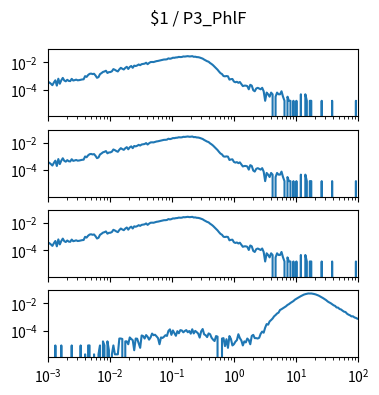

This figure's Python source: (Note: this script raises an exception after producing the figure.)
import matplotlib.pyplot as plt
import numpy as np

num_plots = 4

fig, ax = plt.subplots(num_plots, 1, sharex=True, sharey=True)
fig.set_size_inches(4, 1*num_plots)

fig.suptitle("$1 / P3_PhlF")

for a in ax:
    a.set_xscale('log')
    a.set_yscale('log')
    a.set_xlim(1.000000e-03, 1.000000e+02)

ax[0].plot([1.000000e-03,1.056818e-03,1.116863e-03,1.180321e-03,1.247384e-03,1.318257e-03,1.393157e-03,1.472313e-03,1.555966e-03,1.644372e-03,1.737801e-03,1.836538e-03,1.940886e-03,2.051162e-03,2.167704e-03,2.290868e-03,2.421029e-03,2.558586e-03,2.703958e-03,2.857591e-03,3.019952e-03,3.191538e-03,3.372873e-03,3.564511e-03,3.767038e-03,3.981072e-03,4.207266e-03,4.446313e-03,4.698941e-03,4.965923e-03,5.248075e-03,5.546257e-03,5.861382e-03,6.194411e-03,6.546362e-03,6.918310e-03,7.311391e-03,7.726806e-03,8.165824e-03,8.629785e-03,9.120108e-03,9.638290e-03,1.018591e-02,1.076465e-02,1.137627e-02,1.202264e-02,1.270574e-02,1.342765e-02,1.419058e-02,1.499685e-02,1.584893e-02,1.674943e-02,1.770109e-02,1.870682e-02,1.976970e-02,2.089296e-02,2.208005e-02,2.333458e-02,2.466039e-02,2.606154e-02,2.754229e-02,2.910717e-02,3.076097e-02,3.250873e-02,3.435579e-02,3.630781e-02,3.837072e-02,4.055085e-02,4.285485e-02,4.528976e-02,4.786301e-02,5.058247e-02,5.345644e-02,5.649370e-02,5.970353e-02,6.309573e-02,6.668068e-02,7.046931e-02,7.447320e-02,7.870458e-02,8.317638e-02,8.790225e-02,9.289664e-02,9.817479e-02,1.037528e-01,1.096478e-01,1.158777e-01,1.224616e-01,1.294196e-01,1.367729e-01,1.445440e-01,1.527566e-01,1.614359e-01,1.706082e-01,1.803018e-01,1.905461e-01,2.013724e-01,2.128139e-01,2.249055e-01,2.376840e-01,2.511886e-01,2.654606e-01,2.805434e-01,2.964831e-01,3.133286e-01,3.311311e-01,3.499452e-01,3.698282e-01,3.908409e-01,4.130475e-01,4.365158e-01,4.613176e-01,4.875285e-01,5.152286e-01,5.445027e-01,5.754399e-01,6.081350e-01,6.426877e-01,6.792036e-01,7.177943e-01,7.585776e-01,8.016781e-01,8.472274e-01,8.953648e-01,9.462372e-01,1.000000e+00,1.056818e+00,1.116863e+00,1.180321e+00,1.247384e+00,1.318257e+00,1.393157e+00,1.472313e+00,1.555966e+00,1.644372e+00,1.737801e+00,1.836538e+00,1.940886e+00,2.051162e+00,2.167704e+00,2.290868e+00,2.421029e+00,2.558586e+00,2.703958e+00,2.857591e+00,3.019952e+00,3.191538e+00,3.372873e+00,3.564511e+00,3.767038e+00,3.981072e+00,4.207266e+00,4.446313e+00,4.698941e+00,4.965923e+00,5.248075e+00,5.546257e+00,5.861382e+00,6.194411e+00,6.546362e+00,6.918310e+00,7.311391e+00,7.726806e+00,8.165824e+00,8.629785e+00,9.120108e+00,9.638290e+00,1.018591e+01,1.076465e+01,1.137627e+01,1.202264e+01,1.270574e+01,1.342765e+01,1.419058e+01,1.499685e+01,1.584893e+01,1.674943e+01,1.770109e+01,1.870682e+01,1.976970e+01,2.089296e+01,2.208005e+01,2.333458e+01,2.466039e+01,2.606154e+01,2.754229e+01,2.910717e+01,3.076097e+01,3.250873e+01,3.435579e+01,3.630781e+01,3.837072e+01,4.055085e+01,4.285485e+01,4.528976e+01,4.786301e+01,5.058247e+01,5.345644e+01,5.649370e+01,5.970353e+01,6.309573e+01,6.668068e+01,7.046931e+01,7.447320e+01,7.870458e+01,8.317638e+01,8.790225e+01,9.289664e+01,9.817479e+01,1.037528e+02,1.096478e+02,1.158777e+02,1.224616e+02,1.294196e+02,1.367729e+02,1.445440e+02,1.527566e+02,1.614359e+02,1.706082e+02,1.803018e+02,1.905461e+02,2.013724e+02,2.128139e+02,2.249055e+02,2.376840e+02,2.511886e+02,2.654606e+02,2.805434e+02,2.964831e+02,3.133286e+02,3.311311e+02,3.499452e+02,3.698282e+02,3.908409e+02,4.130475e+02,4.365158e+02,4.613176e+02,4.875285e+02,5.152286e+02,5.445027e+02,5.754399e+02,6.081350e+02,6.426877e+02,6.792036e+02,7.177943e+02,7.585776e+02,8.016781e+02,8.472274e+02,8.953648e+02,9.462372e+02,], [3.699484e-04,3.255546e-04,2.663628e-04,2.071711e-04,3.255546e-04,4.735339e-04,1.923731e-04,6.215132e-04,2.663628e-04,4.735339e-04,7.103008e-04,4.587360e-04,3.995442e-04,5.179277e-04,4.291401e-04,4.143422e-04,6.067153e-04,4.587360e-04,4.883318e-04,5.327256e-04,4.735339e-04,4.883318e-04,5.179277e-04,5.475236e-04,5.623215e-04,9.618657e-04,8.434822e-04,1.154239e-03,1.405804e-03,1.479793e-03,1.361410e-03,1.435400e-03,1.065451e-03,7.250988e-04,8.138864e-04,1.346612e-03,1.598177e-03,1.953327e-03,2.116105e-03,2.397265e-03,1.642571e-03,1.894136e-03,1.923731e-03,2.175296e-03,3.151960e-03,2.811607e-03,2.397265e-03,2.130903e-03,3.018779e-03,3.921453e-03,3.344333e-03,2.959587e-03,3.877059e-03,4.661349e-03,3.240748e-03,4.528168e-03,5.356852e-03,3.921453e-03,5.682407e-03,5.312458e-03,5.859982e-03,6.895837e-03,6.141143e-03,7.295382e-03,7.680128e-03,7.946491e-03,9.293103e-03,7.265786e-03,8.923154e-03,1.040295e-02,1.058052e-02,1.043254e-02,1.137961e-02,1.220830e-02,1.263744e-02,1.340693e-02,1.420602e-02,1.530106e-02,1.604096e-02,1.612975e-02,1.666247e-02,1.945928e-02,1.820146e-02,1.932610e-02,2.166418e-02,2.139781e-02,2.272963e-02,2.312917e-02,2.496412e-02,2.426861e-02,2.460896e-02,2.687305e-02,2.638472e-02,2.740577e-02,2.838244e-02,2.697663e-02,2.725779e-02,2.835284e-02,2.537846e-02,2.583719e-02,2.407624e-02,2.380988e-02,2.240407e-02,2.025837e-02,1.866020e-02,1.581899e-02,1.376208e-02,1.203072e-02,1.099487e-02,8.819569e-03,7.472957e-03,6.081951e-03,4.720541e-03,3.729079e-03,2.856001e-03,2.086509e-03,1.583379e-03,1.361410e-03,9.766637e-04,9.322699e-04,9.766637e-04,9.322699e-04,5.327256e-04,5.771194e-04,5.919174e-04,3.847463e-04,3.403525e-04,3.699484e-04,3.107566e-04,3.551504e-04,2.515649e-04,1.775752e-04,1.923731e-04,1.923731e-04,1.775752e-04,1.035855e-04,2.219690e-04,1.923731e-04,8.878761e-05,7.398967e-05,1.183835e-04,1.331814e-04,1.183835e-04,1.035855e-04,1.331814e-04,7.398967e-05,1.479793e-05,5.919174e-05,4.439380e-05,2.959587e-05,5.919174e-05,4.439380e-05,0.000000e+00,2.959587e-05,5.919174e-05,4.439380e-05,4.439380e-05,7.398967e-05,2.959587e-05,1.479793e-05,0.000000e+00,2.959587e-05,1.479793e-05,1.479793e-05,0.000000e+00,1.479793e-05,0.000000e+00,1.479793e-05,0.000000e+00,0.000000e+00,4.439380e-05,0.000000e+00,0.000000e+00,4.439380e-05,1.479793e-05,0.000000e+00,1.479793e-05,1.479793e-05,0.000000e+00,0.000000e+00,0.000000e+00,0.000000e+00,0.000000e+00,0.000000e+00,1.479793e-05,0.000000e+00,0.000000e+00,0.000000e+00,0.000000e+00,0.000000e+00,0.000000e+00,1.479793e-05,0.000000e+00,0.000000e+00,0.000000e+00,0.000000e+00,0.000000e+00,0.000000e+00,0.000000e+00,0.000000e+00,0.000000e+00,0.000000e+00,0.000000e+00,0.000000e+00,0.000000e+00,0.000000e+00,0.000000e+00,1.479793e-05,0.000000e+00,0.000000e+00,0.000000e+00,0.000000e+00,0.000000e+00,0.000000e+00,0.000000e+00,0.000000e+00,0.000000e+00,0.000000e+00,0.000000e+00,0.000000e+00,0.000000e+00,0.000000e+00,0.000000e+00,0.000000e+00,0.000000e+00,0.000000e+00,0.000000e+00,0.000000e+00,0.000000e+00,0.000000e+00,0.000000e+00,0.000000e+00,0.000000e+00,0.000000e+00,0.000000e+00,0.000000e+00,0.000000e+00,0.000000e+00,0.000000e+00,0.000000e+00,0.000000e+00,0.000000e+00,0.000000e+00,0.000000e+00,0.000000e+00,0.000000e+00,0.000000e+00,0.000000e+00,0.000000e+00,0.000000e+00,])
ax[1].plot([1.000000e-03,1.056818e-03,1.116863e-03,1.180321e-03,1.247384e-03,1.318257e-03,1.393157e-03,1.472313e-03,1.555966e-03,1.644372e-03,1.737801e-03,1.836538e-03,1.940886e-03,2.051162e-03,2.167704e-03,2.290868e-03,2.421029e-03,2.558586e-03,2.703958e-03,2.857591e-03,3.019952e-03,3.191538e-03,3.372873e-03,3.564511e-03,3.767038e-03,3.981072e-03,4.207266e-03,4.446313e-03,4.698941e-03,4.965923e-03,5.248075e-03,5.546257e-03,5.861382e-03,6.194411e-03,6.546362e-03,6.918310e-03,7.311391e-03,7.726806e-03,8.165824e-03,8.629785e-03,9.120108e-03,9.638290e-03,1.018591e-02,1.076465e-02,1.137627e-02,1.202264e-02,1.270574e-02,1.342765e-02,1.419058e-02,1.499685e-02,1.584893e-02,1.674943e-02,1.770109e-02,1.870682e-02,1.976970e-02,2.089296e-02,2.208005e-02,2.333458e-02,2.466039e-02,2.606154e-02,2.754229e-02,2.910717e-02,3.076097e-02,3.250873e-02,3.435579e-02,3.630781e-02,3.837072e-02,4.055085e-02,4.285485e-02,4.528976e-02,4.786301e-02,5.058247e-02,5.345644e-02,5.649370e-02,5.970353e-02,6.309573e-02,6.668068e-02,7.046931e-02,7.447320e-02,7.870458e-02,8.317638e-02,8.790225e-02,9.289664e-02,9.817479e-02,1.037528e-01,1.096478e-01,1.158777e-01,1.224616e-01,1.294196e-01,1.367729e-01,1.445440e-01,1.527566e-01,1.614359e-01,1.706082e-01,1.803018e-01,1.905461e-01,2.013724e-01,2.128139e-01,2.249055e-01,2.376840e-01,2.511886e-01,2.654606e-01,2.805434e-01,2.964831e-01,3.133286e-01,3.311311e-01,3.499452e-01,3.698282e-01,3.908409e-01,4.130475e-01,4.365158e-01,4.613176e-01,4.875285e-01,5.152286e-01,5.445027e-01,5.754399e-01,6.081350e-01,6.426877e-01,6.792036e-01,7.177943e-01,7.585776e-01,8.016781e-01,8.472274e-01,8.953648e-01,9.462372e-01,1.000000e+00,1.056818e+00,1.116863e+00,1.180321e+00,1.247384e+00,1.318257e+00,1.393157e+00,1.472313e+00,1.555966e+00,1.644372e+00,1.737801e+00,1.836538e+00,1.940886e+00,2.051162e+00,2.167704e+00,2.290868e+00,2.421029e+00,2.558586e+00,2.703958e+00,2.857591e+00,3.019952e+00,3.191538e+00,3.372873e+00,3.564511e+00,3.767038e+00,3.981072e+00,4.207266e+00,4.446313e+00,4.698941e+00,4.965923e+00,5.248075e+00,5.546257e+00,5.861382e+00,6.194411e+00,6.546362e+00,6.918310e+00,7.311391e+00,7.726806e+00,8.165824e+00,8.629785e+00,9.120108e+00,9.638290e+00,1.018591e+01,1.076465e+01,1.137627e+01,1.202264e+01,1.270574e+01,1.342765e+01,1.419058e+01,1.499685e+01,1.584893e+01,1.674943e+01,1.770109e+01,1.870682e+01,1.976970e+01,2.089296e+01,2.208005e+01,2.333458e+01,2.466039e+01,2.606154e+01,2.754229e+01,2.910717e+01,3.076097e+01,3.250873e+01,3.435579e+01,3.630781e+01,3.837072e+01,4.055085e+01,4.285485e+01,4.528976e+01,4.786301e+01,5.058247e+01,5.345644e+01,5.649370e+01,5.970353e+01,6.309573e+01,6.668068e+01,7.046931e+01,7.447320e+01,7.870458e+01,8.317638e+01,8.790225e+01,9.289664e+01,9.817479e+01,1.037528e+02,1.096478e+02,1.158777e+02,1.224616e+02,1.294196e+02,1.367729e+02,1.445440e+02,1.527566e+02,1.614359e+02,1.706082e+02,1.803018e+02,1.905461e+02,2.013724e+02,2.128139e+02,2.249055e+02,2.376840e+02,2.511886e+02,2.654606e+02,2.805434e+02,2.964831e+02,3.133286e+02,3.311311e+02,3.499452e+02,3.698282e+02,3.908409e+02,4.130475e+02,4.365158e+02,4.613176e+02,4.875285e+02,5.152286e+02,5.445027e+02,5.754399e+02,6.081350e+02,6.426877e+02,6.792036e+02,7.177943e+02,7.585776e+02,8.016781e+02,8.472274e+02,8.953648e+02,9.462372e+02,], [3.699484e-04,3.255546e-04,2.663628e-04,2.071711e-04,3.255546e-04,4.735339e-04,1.923731e-04,6.215132e-04,2.663628e-04,4.735339e-04,7.103008e-04,4.587360e-04,3.995442e-04,5.179277e-04,4.291401e-04,4.143422e-04,6.067153e-04,4.587360e-04,4.883318e-04,5.327256e-04,4.735339e-04,4.883318e-04,5.179277e-04,5.475236e-04,5.623215e-04,9.618657e-04,8.434822e-04,1.154239e-03,1.405804e-03,1.479793e-03,1.361410e-03,1.435400e-03,1.065451e-03,7.250988e-04,8.138864e-04,1.346612e-03,1.598177e-03,1.953327e-03,2.116105e-03,2.397265e-03,1.642571e-03,1.894136e-03,1.923731e-03,2.175296e-03,3.151960e-03,2.811607e-03,2.397265e-03,2.130903e-03,3.018779e-03,3.921453e-03,3.344333e-03,2.959587e-03,3.877059e-03,4.661349e-03,3.240748e-03,4.528168e-03,5.356852e-03,3.921453e-03,5.682407e-03,5.312458e-03,5.859982e-03,6.895837e-03,6.141143e-03,7.295382e-03,7.680128e-03,7.946491e-03,9.293103e-03,7.265786e-03,8.923154e-03,1.040295e-02,1.058052e-02,1.043254e-02,1.137961e-02,1.220830e-02,1.263744e-02,1.340693e-02,1.420602e-02,1.530106e-02,1.604096e-02,1.612975e-02,1.666247e-02,1.945928e-02,1.820146e-02,1.932610e-02,2.166418e-02,2.139781e-02,2.272963e-02,2.312917e-02,2.496412e-02,2.426861e-02,2.460896e-02,2.687305e-02,2.638472e-02,2.740577e-02,2.838244e-02,2.697663e-02,2.725779e-02,2.835284e-02,2.537846e-02,2.583719e-02,2.407624e-02,2.380988e-02,2.240407e-02,2.025837e-02,1.866020e-02,1.581899e-02,1.376208e-02,1.203072e-02,1.099487e-02,8.819569e-03,7.472957e-03,6.081951e-03,4.720541e-03,3.729079e-03,2.856001e-03,2.086509e-03,1.583379e-03,1.361410e-03,9.766637e-04,9.322699e-04,9.766637e-04,9.322699e-04,5.327256e-04,5.771194e-04,5.919174e-04,3.847463e-04,3.403525e-04,3.699484e-04,3.107566e-04,3.551504e-04,2.515649e-04,1.775752e-04,1.923731e-04,1.923731e-04,1.775752e-04,1.035855e-04,2.219690e-04,1.923731e-04,8.878761e-05,7.398967e-05,1.183835e-04,1.331814e-04,1.183835e-04,1.035855e-04,1.331814e-04,7.398967e-05,1.479793e-05,5.919174e-05,4.439380e-05,2.959587e-05,5.919174e-05,4.439380e-05,0.000000e+00,2.959587e-05,5.919174e-05,4.439380e-05,4.439380e-05,7.398967e-05,2.959587e-05,1.479793e-05,0.000000e+00,2.959587e-05,1.479793e-05,1.479793e-05,0.000000e+00,1.479793e-05,0.000000e+00,1.479793e-05,0.000000e+00,0.000000e+00,4.439380e-05,0.000000e+00,0.000000e+00,4.439380e-05,1.479793e-05,0.000000e+00,1.479793e-05,1.479793e-05,0.000000e+00,0.000000e+00,0.000000e+00,0.000000e+00,0.000000e+00,0.000000e+00,1.479793e-05,0.000000e+00,0.000000e+00,0.000000e+00,0.000000e+00,0.000000e+00,0.000000e+00,1.479793e-05,0.000000e+00,0.000000e+00,0.000000e+00,0.000000e+00,0.000000e+00,0.000000e+00,0.000000e+00,0.000000e+00,0.000000e+00,0.000000e+00,0.000000e+00,0.000000e+00,0.000000e+00,0.000000e+00,0.000000e+00,1.479793e-05,0.000000e+00,0.000000e+00,0.000000e+00,0.000000e+00,0.000000e+00,0.000000e+00,0.000000e+00,0.000000e+00,0.000000e+00,0.000000e+00,0.000000e+00,0.000000e+00,0.000000e+00,0.000000e+00,0.000000e+00,0.000000e+00,0.000000e+00,0.000000e+00,0.000000e+00,0.000000e+00,0.000000e+00,0.000000e+00,0.000000e+00,0.000000e+00,0.000000e+00,0.000000e+00,0.000000e+00,0.000000e+00,0.000000e+00,0.000000e+00,0.000000e+00,0.000000e+00,0.000000e+00,0.000000e+00,0.000000e+00,0.000000e+00,0.000000e+00,0.000000e+00,0.000000e+00,0.000000e+00,0.000000e+00,0.000000e+00,])
ax[2].plot([1.000000e-03,1.056818e-03,1.116863e-03,1.180321e-03,1.247384e-03,1.318257e-03,1.393157e-03,1.472313e-03,1.555966e-03,1.644372e-03,1.737801e-03,1.836538e-03,1.940886e-03,2.051162e-03,2.167704e-03,2.290868e-03,2.421029e-03,2.558586e-03,2.703958e-03,2.857591e-03,3.019952e-03,3.191538e-03,3.372873e-03,3.564511e-03,3.767038e-03,3.981072e-03,4.207266e-03,4.446313e-03,4.698941e-03,4.965923e-03,5.248075e-03,5.546257e-03,5.861382e-03,6.194411e-03,6.546362e-03,6.918310e-03,7.311391e-03,7.726806e-03,8.165824e-03,8.629785e-03,9.120108e-03,9.638290e-03,1.018591e-02,1.076465e-02,1.137627e-02,1.202264e-02,1.270574e-02,1.342765e-02,1.419058e-02,1.499685e-02,1.584893e-02,1.674943e-02,1.770109e-02,1.870682e-02,1.976970e-02,2.089296e-02,2.208005e-02,2.333458e-02,2.466039e-02,2.606154e-02,2.754229e-02,2.910717e-02,3.076097e-02,3.250873e-02,3.435579e-02,3.630781e-02,3.837072e-02,4.055085e-02,4.285485e-02,4.528976e-02,4.786301e-02,5.058247e-02,5.345644e-02,5.649370e-02,5.970353e-02,6.309573e-02,6.668068e-02,7.046931e-02,7.447320e-02,7.870458e-02,8.317638e-02,8.790225e-02,9.289664e-02,9.817479e-02,1.037528e-01,1.096478e-01,1.158777e-01,1.224616e-01,1.294196e-01,1.367729e-01,1.445440e-01,1.527566e-01,1.614359e-01,1.706082e-01,1.803018e-01,1.905461e-01,2.013724e-01,2.128139e-01,2.249055e-01,2.376840e-01,2.511886e-01,2.654606e-01,2.805434e-01,2.964831e-01,3.133286e-01,3.311311e-01,3.499452e-01,3.698282e-01,3.908409e-01,4.130475e-01,4.365158e-01,4.613176e-01,4.875285e-01,5.152286e-01,5.445027e-01,5.754399e-01,6.081350e-01,6.426877e-01,6.792036e-01,7.177943e-01,7.585776e-01,8.016781e-01,8.472274e-01,8.953648e-01,9.462372e-01,1.000000e+00,1.056818e+00,1.116863e+00,1.180321e+00,1.247384e+00,1.318257e+00,1.393157e+00,1.472313e+00,1.555966e+00,1.644372e+00,1.737801e+00,1.836538e+00,1.940886e+00,2.051162e+00,2.167704e+00,2.290868e+00,2.421029e+00,2.558586e+00,2.703958e+00,2.857591e+00,3.019952e+00,3.191538e+00,3.372873e+00,3.564511e+00,3.767038e+00,3.981072e+00,4.207266e+00,4.446313e+00,4.698941e+00,4.965923e+00,5.248075e+00,5.546257e+00,5.861382e+00,6.194411e+00,6.546362e+00,6.918310e+00,7.311391e+00,7.726806e+00,8.165824e+00,8.629785e+00,9.120108e+00,9.638290e+00,1.018591e+01,1.076465e+01,1.137627e+01,1.202264e+01,1.270574e+01,1.342765e+01,1.419058e+01,1.499685e+01,1.584893e+01,1.674943e+01,1.770109e+01,1.870682e+01,1.976970e+01,2.089296e+01,2.208005e+01,2.333458e+01,2.466039e+01,2.606154e+01,2.754229e+01,2.910717e+01,3.076097e+01,3.250873e+01,3.435579e+01,3.630781e+01,3.837072e+01,4.055085e+01,4.285485e+01,4.528976e+01,4.786301e+01,5.058247e+01,5.345644e+01,5.649370e+01,5.970353e+01,6.309573e+01,6.668068e+01,7.046931e+01,7.447320e+01,7.870458e+01,8.317638e+01,8.790225e+01,9.289664e+01,9.817479e+01,1.037528e+02,1.096478e+02,1.158777e+02,1.224616e+02,1.294196e+02,1.367729e+02,1.445440e+02,1.527566e+02,1.614359e+02,1.706082e+02,1.803018e+02,1.905461e+02,2.013724e+02,2.128139e+02,2.249055e+02,2.376840e+02,2.511886e+02,2.654606e+02,2.805434e+02,2.964831e+02,3.133286e+02,3.311311e+02,3.499452e+02,3.698282e+02,3.908409e+02,4.130475e+02,4.365158e+02,4.613176e+02,4.875285e+02,5.152286e+02,5.445027e+02,5.754399e+02,6.081350e+02,6.426877e+02,6.792036e+02,7.177943e+02,7.585776e+02,8.016781e+02,8.472274e+02,8.953648e+02,9.462372e+02,], [3.699484e-04,3.255546e-04,2.663628e-04,2.071711e-04,3.255546e-04,4.735339e-04,1.923731e-04,6.215132e-04,2.663628e-04,4.735339e-04,7.103008e-04,4.587360e-04,3.995442e-04,5.179277e-04,4.291401e-04,4.143422e-04,6.067153e-04,4.587360e-04,4.883318e-04,5.327256e-04,4.735339e-04,4.883318e-04,5.179277e-04,5.475236e-04,5.623215e-04,9.618657e-04,8.434822e-04,1.154239e-03,1.405804e-03,1.479793e-03,1.361410e-03,1.435400e-03,1.065451e-03,7.250988e-04,8.138864e-04,1.346612e-03,1.598177e-03,1.953327e-03,2.116105e-03,2.397265e-03,1.642571e-03,1.894136e-03,1.923731e-03,2.175296e-03,3.151960e-03,2.811607e-03,2.397265e-03,2.130903e-03,3.018779e-03,3.921453e-03,3.344333e-03,2.959587e-03,3.877059e-03,4.661349e-03,3.240748e-03,4.528168e-03,5.356852e-03,3.921453e-03,5.682407e-03,5.312458e-03,5.859982e-03,6.895837e-03,6.141143e-03,7.295382e-03,7.680128e-03,7.946491e-03,9.293103e-03,7.265786e-03,8.923154e-03,1.040295e-02,1.058052e-02,1.043254e-02,1.137961e-02,1.220830e-02,1.263744e-02,1.340693e-02,1.420602e-02,1.530106e-02,1.604096e-02,1.612975e-02,1.666247e-02,1.945928e-02,1.820146e-02,1.932610e-02,2.166418e-02,2.139781e-02,2.272963e-02,2.312917e-02,2.496412e-02,2.426861e-02,2.460896e-02,2.687305e-02,2.638472e-02,2.740577e-02,2.838244e-02,2.697663e-02,2.725779e-02,2.835284e-02,2.537846e-02,2.583719e-02,2.407624e-02,2.380988e-02,2.240407e-02,2.025837e-02,1.866020e-02,1.581899e-02,1.376208e-02,1.203072e-02,1.099487e-02,8.819569e-03,7.472957e-03,6.081951e-03,4.720541e-03,3.729079e-03,2.856001e-03,2.086509e-03,1.583379e-03,1.361410e-03,9.766637e-04,9.322699e-04,9.766637e-04,9.322699e-04,5.327256e-04,5.771194e-04,5.919174e-04,3.847463e-04,3.403525e-04,3.699484e-04,3.107566e-04,3.551504e-04,2.515649e-04,1.775752e-04,1.923731e-04,1.923731e-04,1.775752e-04,1.035855e-04,2.219690e-04,1.923731e-04,8.878761e-05,7.398967e-05,1.183835e-04,1.331814e-04,1.183835e-04,1.035855e-04,1.331814e-04,7.398967e-05,1.479793e-05,5.919174e-05,4.439380e-05,2.959587e-05,5.919174e-05,4.439380e-05,0.000000e+00,2.959587e-05,5.919174e-05,4.439380e-05,4.439380e-05,7.398967e-05,2.959587e-05,1.479793e-05,0.000000e+00,2.959587e-05,1.479793e-05,1.479793e-05,0.000000e+00,1.479793e-05,0.000000e+00,1.479793e-05,0.000000e+00,0.000000e+00,4.439380e-05,0.000000e+00,0.000000e+00,4.439380e-05,1.479793e-05,0.000000e+00,1.479793e-05,1.479793e-05,0.000000e+00,0.000000e+00,0.000000e+00,0.000000e+00,0.000000e+00,0.000000e+00,1.479793e-05,0.000000e+00,0.000000e+00,0.000000e+00,0.000000e+00,0.000000e+00,0.000000e+00,1.479793e-05,0.000000e+00,0.000000e+00,0.000000e+00,0.000000e+00,0.000000e+00,0.000000e+00,0.000000e+00,0.000000e+00,0.000000e+00,0.000000e+00,0.000000e+00,0.000000e+00,0.000000e+00,0.000000e+00,0.000000e+00,1.479793e-05,0.000000e+00,0.000000e+00,0.000000e+00,0.000000e+00,0.000000e+00,0.000000e+00,0.000000e+00,0.000000e+00,0.000000e+00,0.000000e+00,0.000000e+00,0.000000e+00,0.000000e+00,0.000000e+00,0.000000e+00,0.000000e+00,0.000000e+00,0.000000e+00,0.000000e+00,0.000000e+00,0.000000e+00,0.000000e+00,0.000000e+00,0.000000e+00,0.000000e+00,0.000000e+00,0.000000e+00,0.000000e+00,0.000000e+00,0.000000e+00,0.000000e+00,0.000000e+00,0.000000e+00,0.000000e+00,0.000000e+00,0.000000e+00,0.000000e+00,0.000000e+00,0.000000e+00,0.000000e+00,0.000000e+00,0.000000e+00,])
ax[3].plot([1.000000e-03,1.056818e-03,1.116863e-03,1.180321e-03,1.247384e-03,1.318257e-03,1.393157e-03,1.472313e-03,1.555966e-03,1.644372e-03,1.737801e-03,1.836538e-03,1.940886e-03,2.051162e-03,2.167704e-03,2.290868e-03,2.421029e-03,2.558586e-03,2.703958e-03,2.857591e-03,3.019952e-03,3.191538e-03,3.372873e-03,3.564511e-03,3.767038e-03,3.981072e-03,4.207266e-03,4.446313e-03,4.698941e-03,4.965923e-03,5.248075e-03,5.546257e-03,5.861382e-03,6.194411e-03,6.546362e-03,6.918310e-03,7.311391e-03,7.726806e-03,8.165824e-03,8.629785e-03,9.120108e-03,9.638290e-03,1.018591e-02,1.076465e-02,1.137627e-02,1.202264e-02,1.270574e-02,1.342765e-02,1.419058e-02,1.499685e-02,1.584893e-02,1.674943e-02,1.770109e-02,1.870682e-02,1.976970e-02,2.089296e-02,2.208005e-02,2.333458e-02,2.466039e-02,2.606154e-02,2.754229e-02,2.910717e-02,3.076097e-02,3.250873e-02,3.435579e-02,3.630781e-02,3.837072e-02,4.055085e-02,4.285485e-02,4.528976e-02,4.786301e-02,5.058247e-02,5.345644e-02,5.649370e-02,5.970353e-02,6.309573e-02,6.668068e-02,7.046931e-02,7.447320e-02,7.870458e-02,8.317638e-02,8.790225e-02,9.289664e-02,9.817479e-02,1.037528e-01,1.096478e-01,1.158777e-01,1.224616e-01,1.294196e-01,1.367729e-01,1.445440e-01,1.527566e-01,1.614359e-01,1.706082e-01,1.803018e-01,1.905461e-01,2.013724e-01,2.128139e-01,2.249055e-01,2.376840e-01,2.511886e-01,2.654606e-01,2.805434e-01,2.964831e-01,3.133286e-01,3.311311e-01,3.499452e-01,3.698282e-01,3.908409e-01,4.130475e-01,4.365158e-01,4.613176e-01,4.875285e-01,5.152286e-01,5.445027e-01,5.754399e-01,6.081350e-01,6.426877e-01,6.792036e-01,7.177943e-01,7.585776e-01,8.016781e-01,8.472274e-01,8.953648e-01,9.462372e-01,1.000000e+00,1.056818e+00,1.116863e+00,1.180321e+00,1.247384e+00,1.318257e+00,1.393157e+00,1.472313e+00,1.555966e+00,1.644372e+00,1.737801e+00,1.836538e+00,1.940886e+00,2.051162e+00,2.167704e+00,2.290868e+00,2.421029e+00,2.558586e+00,2.703958e+00,2.857591e+00,3.019952e+00,3.191538e+00,3.372873e+00,3.564511e+00,3.767038e+00,3.981072e+00,4.207266e+00,4.446313e+00,4.698941e+00,4.965923e+00,5.248075e+00,5.546257e+00,5.861382e+00,6.194411e+00,6.546362e+00,6.918310e+00,7.311391e+00,7.726806e+00,8.165824e+00,8.629785e+00,9.120108e+00,9.638290e+00,1.018591e+01,1.076465e+01,1.137627e+01,1.202264e+01,1.270574e+01,1.342765e+01,1.419058e+01,1.499685e+01,1.584893e+01,1.674943e+01,1.770109e+01,1.870682e+01,1.976970e+01,2.089296e+01,2.208005e+01,2.333458e+01,2.466039e+01,2.606154e+01,2.754229e+01,2.910717e+01,3.076097e+01,3.250873e+01,3.435579e+01,3.630781e+01,3.837072e+01,4.055085e+01,4.285485e+01,4.528976e+01,4.786301e+01,5.058247e+01,5.345644e+01,5.649370e+01,5.970353e+01,6.309573e+01,6.668068e+01,7.046931e+01,7.447320e+01,7.870458e+01,8.317638e+01,8.790225e+01,9.289664e+01,9.817479e+01,1.037528e+02,1.096478e+02,1.158777e+02,1.224616e+02,1.294196e+02,1.367729e+02,1.445440e+02,1.527566e+02,1.614359e+02,1.706082e+02,1.803018e+02,1.905461e+02,2.013724e+02,2.128139e+02,2.249055e+02,2.376840e+02,2.511886e+02,2.654606e+02,2.805434e+02,2.964831e+02,3.133286e+02,3.311311e+02,3.499452e+02,3.698282e+02,3.908409e+02,4.130475e+02,4.365158e+02,4.613176e+02,4.875285e+02,5.152286e+02,5.445027e+02,5.754399e+02,6.081350e+02,6.426877e+02,6.792036e+02,7.177943e+02,7.585776e+02,8.016781e+02,8.472274e+02,8.953648e+02,9.462372e+02,], [0.000000e+00,0.000000e+00,0.000000e+00,0.000000e+00,0.000000e+00,8.028668e-06,0.000000e+00,0.000000e+00,0.000000e+00,8.028668e-06,0.000000e+00,0.000000e+00,0.000000e+00,0.000000e+00,0.000000e+00,0.000000e+00,8.028668e-06,0.000000e+00,0.000000e+00,0.000000e+00,0.000000e+00,0.000000e+00,8.028668e-06,0.000000e+00,0.000000e+00,1.781438e-06,0.000000e+00,8.028668e-06,8.028668e-06,0.000000e+00,0.000000e+00,1.781438e-06,0.000000e+00,0.000000e+00,1.781438e-06,8.028668e-06,0.000000e+00,1.605734e-05,8.028668e-06,0.000000e+00,1.605734e-05,3.562876e-06,0.000000e+00,1.781438e-06,8.028668e-06,1.781438e-06,1.781438e-06,1.781438e-06,2.586744e-05,2.586744e-05,2.408600e-05,0.000000e+00,1.605734e-05,1.605734e-05,9.810106e-06,3.121176e-05,2.408600e-05,1.962021e-05,3.562876e-06,2.586744e-05,2.496453e-05,1.159154e-05,5.344314e-06,4.370621e-05,3.924042e-05,2.586744e-05,4.636618e-05,3.477463e-05,2.140165e-05,3.121176e-05,5.976355e-05,4.548765e-05,4.905053e-05,3.745898e-05,2.764888e-05,9.810106e-06,3.121176e-05,2.852740e-05,3.477463e-05,4.548765e-05,4.011895e-05,9.453818e-05,1.221871e-04,4.814761e-05,1.016883e-04,6.332643e-05,4.102186e-05,9.007239e-05,6.332643e-05,1.070326e-04,1.007854e-04,7.401505e-05,9.275674e-05,1.079112e-04,7.491797e-05,9.275674e-05,5.886063e-05,1.239685e-04,6.152059e-05,9.453818e-05,7.669941e-05,5.973916e-05,3.030884e-05,8.741243e-05,1.293372e-04,5.261340e-05,4.548765e-05,3.299319e-05,6.154499e-05,5.351632e-05,2.943032e-05,2.140165e-05,1.693586e-05,3.924042e-05,3.567755e-05,0.000000e+00,0.000000e+00,2.586744e-05,2.764888e-05,7.125752e-06,2.318309e-05,5.344314e-06,3.924042e-05,2.408600e-05,8.028668e-06,9.810106e-06,1.515442e-05,1.962021e-05,5.351632e-05,2.764888e-05,1.871730e-05,8.028668e-06,1.605734e-05,1.337298e-05,2.586744e-05,1.962021e-05,9.810106e-06,4.014334e-05,4.817201e-05,2.764888e-05,2.764888e-05,2.586744e-05,2.943032e-05,5.798211e-05,8.384955e-05,6.957365e-05,1.623548e-04,2.988421e-04,2.702903e-04,4.692256e-04,5.914370e-04,7.653834e-04,1.105272e-03,1.376465e-03,1.786806e-03,2.078522e-03,3.247120e-03,3.725277e-03,4.383604e-03,5.135590e-03,6.067720e-03,7.612714e-03,8.769648e-03,1.069001e-02,1.255237e-02,1.475186e-02,1.861921e-02,2.195138e-02,2.532676e-02,2.957556e-02,3.388567e-02,3.857028e-02,4.371927e-02,4.749292e-02,5.039354e-02,5.325191e-02,5.265142e-02,5.307484e-02,5.072135e-02,4.836370e-02,4.503888e-02,4.106488e-02,3.689303e-02,3.215384e-02,2.847342e-02,2.392995e-02,2.040639e-02,1.716090e-02,1.379789e-02,1.179433e-02,1.034830e-02,8.576302e-03,7.212112e-03,6.463298e-03,4.986218e-03,4.846656e-03,3.839632e-03,3.534859e-03,2.899863e-03,2.438861e-03,2.296297e-03,1.739683e-03,1.477617e-03,1.326024e-03,1.097683e-03,1.116449e-03,9.202465e-04,8.498431e-04,7.401261e-04,7.098661e-04,6.715042e-04,4.913350e-04,4.066313e-04,4.217858e-04,3.647310e-04,2.461068e-04,2.416410e-04,1.488842e-04,1.613787e-04,1.765575e-04,1.578402e-04,1.310942e-04,1.239441e-04,1.141340e-04,7.401505e-05,4.902614e-05,3.477463e-05,4.992905e-05,5.344314e-06,7.125752e-06,2.318309e-05,1.871730e-05,5.344314e-06,2.943032e-05,3.562876e-06,9.810106e-06,3.562876e-06,3.562876e-06,8.028668e-06,0.000000e+00,1.781438e-06,8.028668e-06,1.781438e-06,1.781438e-06,0.000000e+00,0.000000e+00,1.781438e-06,0.000000e+00,0.000000e+00,0.000000e+00,])


plt.savefig("/root/output/cytometry_plot_$1_P3_PhlF.png", bbox_inches='tight')
